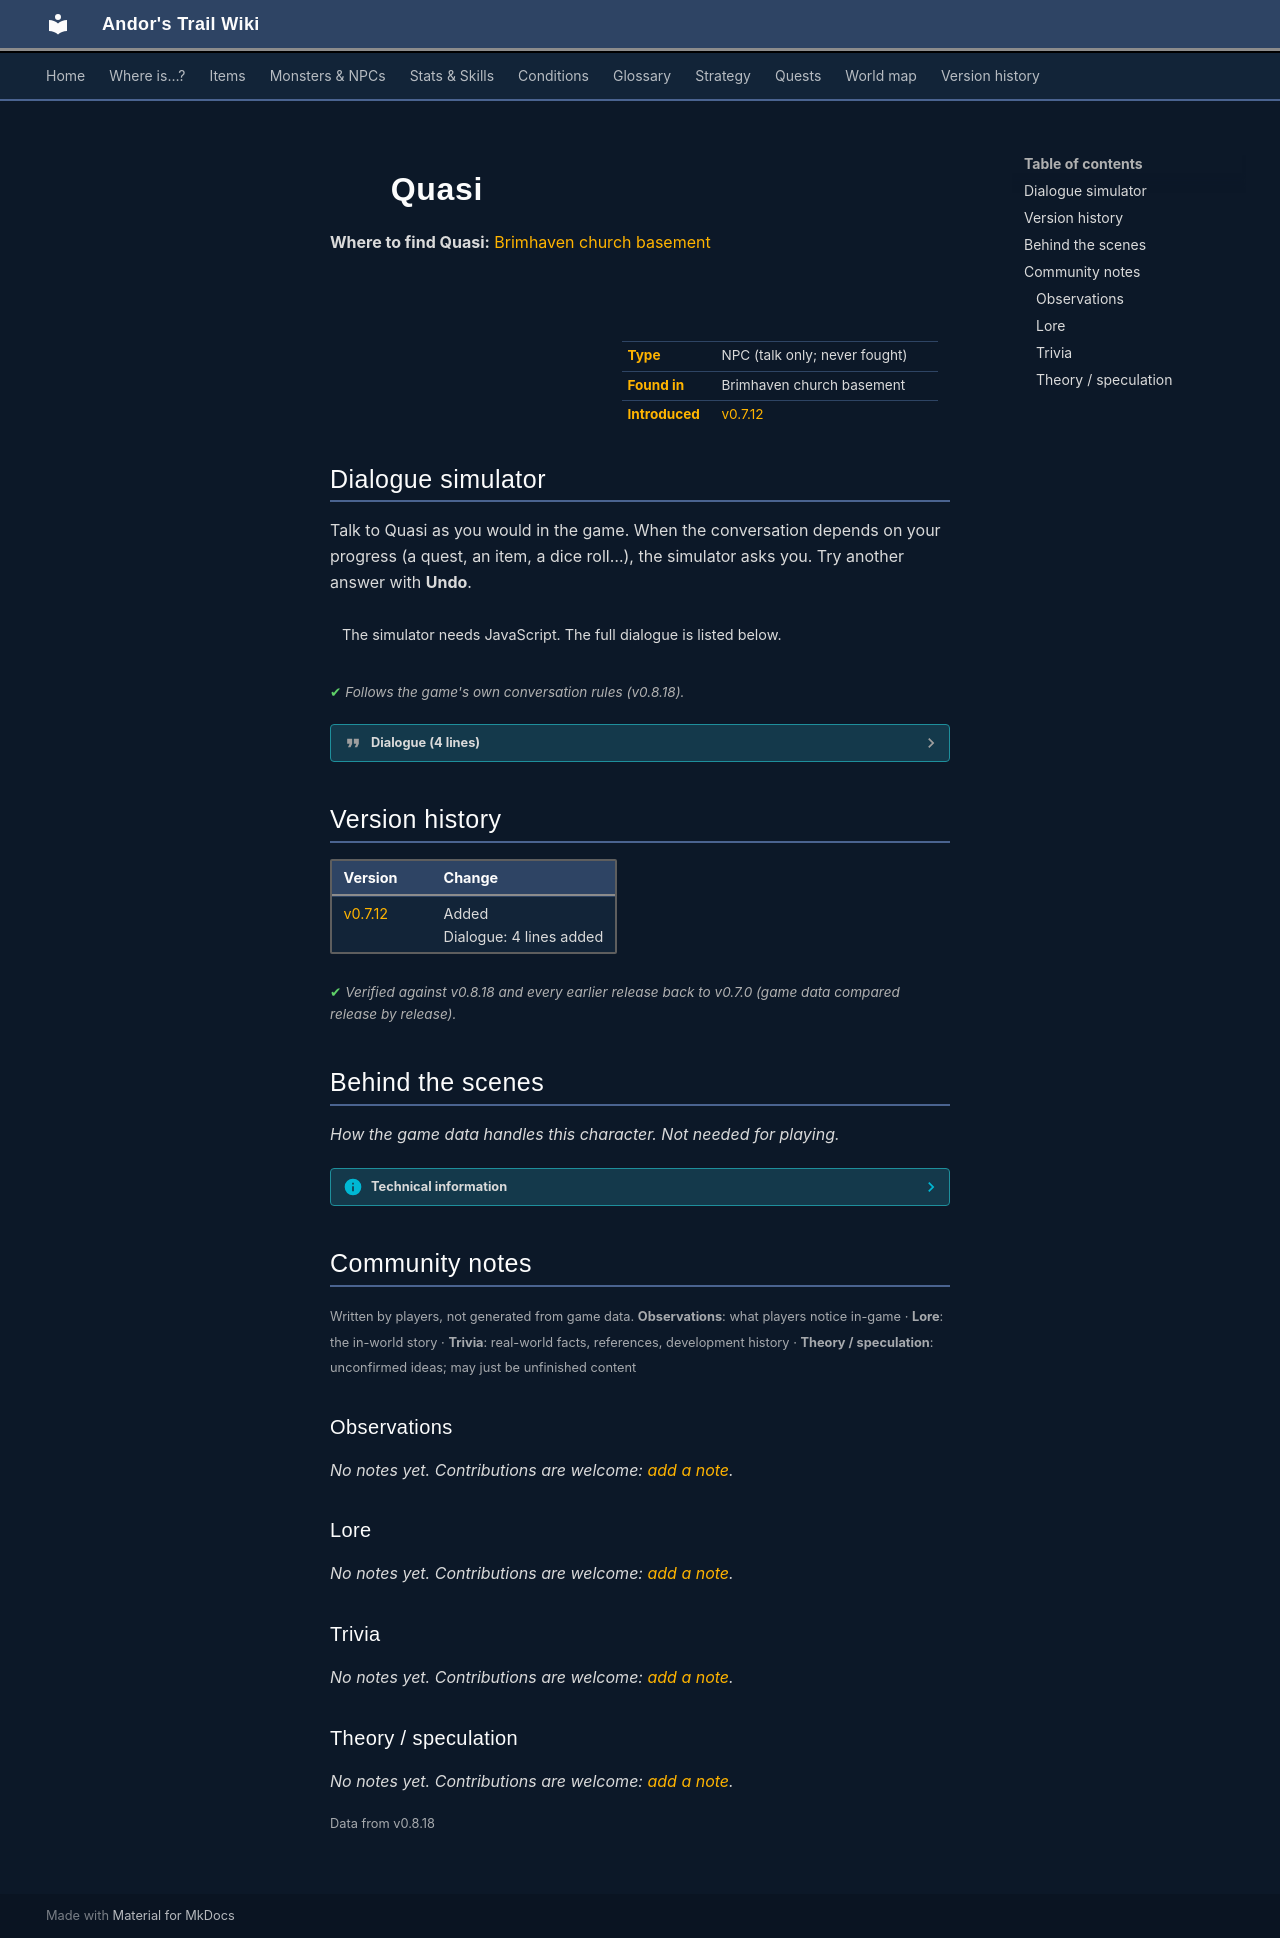

repository: asdfghjkl628/Andor-s-Trail-Wikiiii · page: monsters/hunchback/index.html · generator: mkdocs

---
description: "Quasi is a non-player character (NPC) in Andor's Trail, found in Brimhaven church basement."
---

# ![](../assets/icons/monsters/monsters_ld2_58.png){ .sprite } Quasi

**Where to find Quasi:** [Brimhaven church basement](../maps/brimhaven_church_basement.md#pin-npc-hunchback)

<div class="infobox" markdown>

<p class="ib-img"><img class="sprite" src="../../assets/icons/monsters/monsters_ld2_58.png" alt=""></p>

| | |
|---|---|
| **Type** | NPC (talk only; never fought) |
| **Found in** | Brimhaven church basement |
| **Introduced** | [v0.7.12](../versions/0.7.12.md) |

</div>

## Dialogue simulator

Talk to Quasi as you would in the game. When the conversation depends on your progress (a quest, an item, a dice roll…), the simulator asks you. Try another answer with **Undo**.

<div class="dlg-sim" data-src="../../assets/dialogue/quasi_0.json" data-npc="Quasi" markdown="0"><noscript>The simulator needs JavaScript. The full dialogue is listed below.</noscript></div>

<p class="verified">Follows the game's own conversation rules (v0.8.18).</p>

??? quote "Dialogue (4 lines)"

    *Exactly as in the game files. Each line appears once; links jump to where a choice leads.*

    <span id="d-quasi_0"></span>**`quasi_0`** Quasi: “Hello. I'm Quasi. I like to dig.”

    - “Dig?” → [quasi_1](#d-quasi_1)
    - “I think I'll leave now.” → *conversation ends*

    <span id="d-quasi_1"></span>**`quasi_1`** Quasi: “Yes. Holes. To put people in.” — **effects:** sets stage 30 of nondisplay bhvt (flag not defined in the game data)

    - Next → [quasi_2](#d-quasi_2)

    <span id="d-quasi_2"></span>**`quasi_2`** Quasi: “But Zorvan only lets me put dead people in the holes.”

    - “You find that surprising?” → [quasi_3](#d-quasi_3)
    - “Time to leave!” → *conversation ends*
    - “I think he's right. Bye.” → *conversation ends*

    <span id="d-quasi_3"></span>**`quasi_3`** Quasi: “He says living people don't like it. I suggested burying living people once. Zorvan was very angry about it, so I will not suggest that again.”

    - “I didn't need to know that. I'll be leaving now.” → *conversation ends*
    - “I'm outta here!” → *conversation ends*



## Version history

| Version | Change |
|---|---|
| [v0.7.12](../versions/0.7.12.md) | Added<br>Dialogue: 4 lines added |

<p class="verified">Verified against v0.8.18 and every earlier release back to v0.7.0 (game data compared release by release).</p>


## Behind the scenes

*How the game data handles this character. Not needed for playing.*

??? info "Technical information"

    | | |
    |---|---|
    | Entry ID | `hunchback` |
    | Type (wiki) | NPC |
    | Spawn group | `hunchback` |
    | Loot table | – |
    | Conversation | `quasi_0` |
    | Faction | – |
    | Movement | none |
    | Icon | `monsters_ld2:58` |
    | Defined in | `res/raw/monsterlist_brimhaven_2.json` |

    Raw data:

    ```json
    {
     "id": "hunchback",
     "name": "Quasi",
     "iconID": "monsters_ld2:58",
     "unique": 1,
     "monsterClass": "humanoid",
     "movementAggressionType": "none",
     "phraseID": "quasi_0"
    }
    ```


## Community notes

<small>Written by players, not generated from game data. **Observations**: what players notice in-game · **Lore**: the in-world story · **Trivia**: real-world facts, references, development history · **Theory / speculation**: unconfirmed ideas; may just be unfinished content</small>

### Observations

*No notes yet. Contributions are welcome: [add a note](https://github.com/asdfghjkl628/Andor-s-Trail-Wikiiii/new/main/notes/monsters?filename=hunchback.md&value=%23%23%20Observations%0A%0A%3C%21--%20what%20players%20notice%20in-game%20--%3E%0A%0A%23%23%20Lore%0A%0A%3C%21--%20the%20in-world%20story%20--%3E%0A%0A%23%23%20Trivia%0A%0A%3C%21--%20real-world%20facts%2C%20references%2C%20development%20history%20--%3E%0A%0A%23%23%20Theory%20/%20speculation%0A%0A%3C%21--%20unconfirmed%20ideas%3B%20may%20just%20be%20unfinished%20content%20--%3E%0A).*

### Lore

*No notes yet. Contributions are welcome: [add a note](https://github.com/asdfghjkl628/Andor-s-Trail-Wikiiii/new/main/notes/monsters?filename=hunchback.md&value=%23%23%20Observations%0A%0A%3C%21--%20what%20players%20notice%20in-game%20--%3E%0A%0A%23%23%20Lore%0A%0A%3C%21--%20the%20in-world%20story%20--%3E%0A%0A%23%23%20Trivia%0A%0A%3C%21--%20real-world%20facts%2C%20references%2C%20development%20history%20--%3E%0A%0A%23%23%20Theory%20/%20speculation%0A%0A%3C%21--%20unconfirmed%20ideas%3B%20may%20just%20be%20unfinished%20content%20--%3E%0A).*

### Trivia

*No notes yet. Contributions are welcome: [add a note](https://github.com/asdfghjkl628/Andor-s-Trail-Wikiiii/new/main/notes/monsters?filename=hunchback.md&value=%23%23%20Observations%0A%0A%3C%21--%20what%20players%20notice%20in-game%20--%3E%0A%0A%23%23%20Lore%0A%0A%3C%21--%20the%20in-world%20story%20--%3E%0A%0A%23%23%20Trivia%0A%0A%3C%21--%20real-world%20facts%2C%20references%2C%20development%20history%20--%3E%0A%0A%23%23%20Theory%20/%20speculation%0A%0A%3C%21--%20unconfirmed%20ideas%3B%20may%20just%20be%20unfinished%20content%20--%3E%0A).*

### Theory / speculation

*No notes yet. Contributions are welcome: [add a note](https://github.com/asdfghjkl628/Andor-s-Trail-Wikiiii/new/main/notes/monsters?filename=hunchback.md&value=%23%23%20Observations%0A%0A%3C%21--%20what%20players%20notice%20in-game%20--%3E%0A%0A%23%23%20Lore%0A%0A%3C%21--%20the%20in-world%20story%20--%3E%0A%0A%23%23%20Trivia%0A%0A%3C%21--%20real-world%20facts%2C%20references%2C%20development%20history%20--%3E%0A%0A%23%23%20Theory%20/%20speculation%0A%0A%3C%21--%20unconfirmed%20ideas%3B%20may%20just%20be%20unfinished%20content%20--%3E%0A).*


<small>Data from v0.8.18</small>
